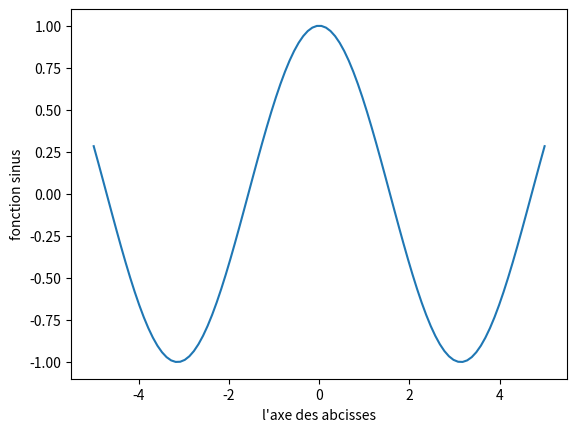

Generate this figure with matplotlib:
import matplotlib.pyplot as plt
import numpy as np
x=np.linspace(-5,5,100)
plt.plot(x,np.cos(x))  # on utilise la fonction sinus de Numpy
plt.ylabel('fonction sinus')
plt.xlabel("l'axe des abcisses")
plt.show()
